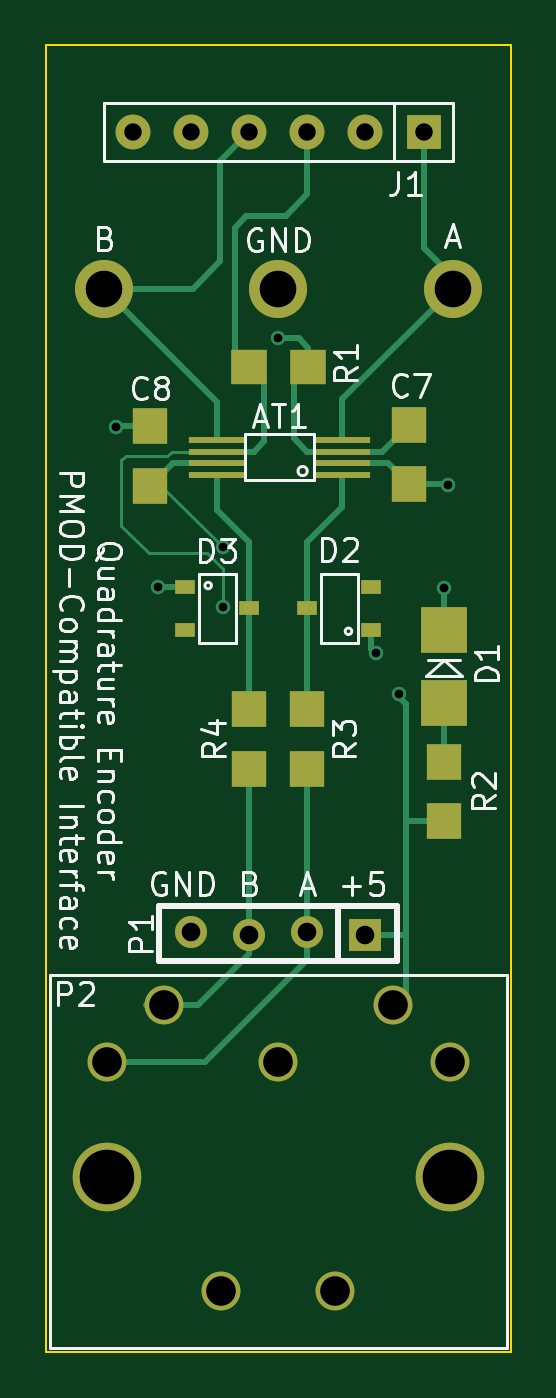
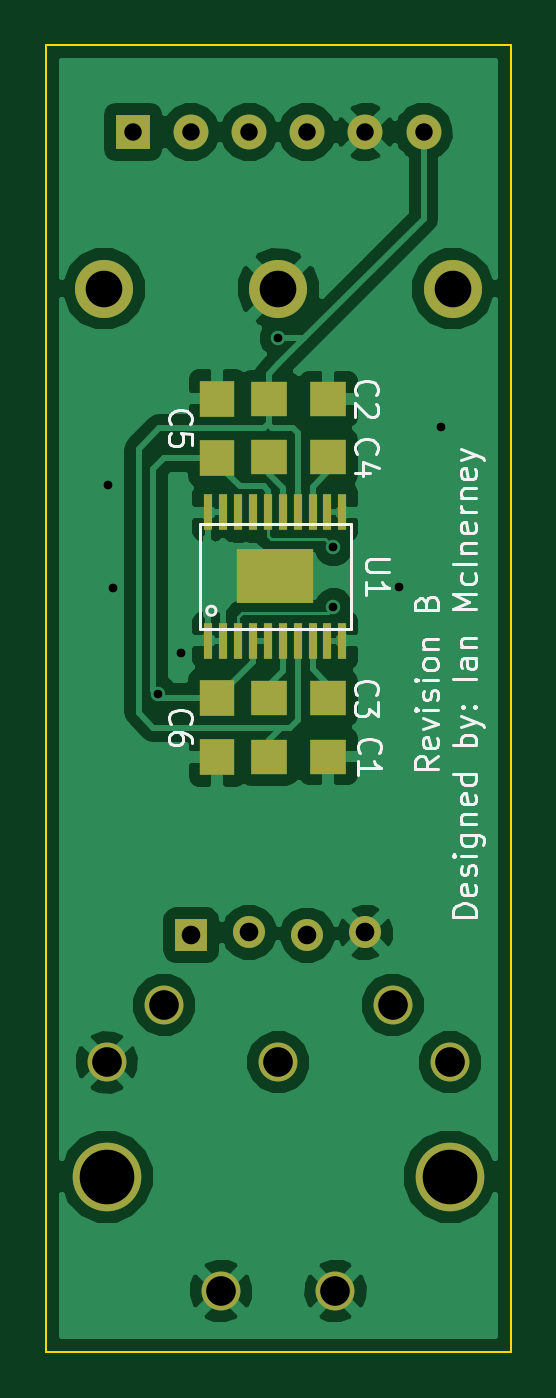
Circuit board: 8 layer files. Board 20.3 x 57.2 mm.
- bottom_copper: SingleEncoder-B.Cu.gbr (46100 bytes)
- bottom_mask: SingleEncoder-B.Mask.gbr (1992 bytes)
- bottom_silk: SingleEncoder-B.SilkS.gbr (14087 bytes)
- outline: SingleEncoder-Edge.Cuts.gbr (476 bytes)
- top_copper: SingleEncoder-F.Cu.gbr (6871 bytes)
- top_mask: SingleEncoder-F.Mask.gbr (1909 bytes)
- top_silk: SingleEncoder-F.SilkS.gbr (24886 bytes)
- drill: SingleEncoder.drl (708 bytes)

=== bottom_copper: SingleEncoder-B.Cu.gbr (46100 bytes, source omitted) ===
=== bottom_mask: SingleEncoder-B.Mask.gbr ===
G04 #@! TF.FileFunction,Soldermask,Bot*
%FSLAX46Y46*%
G04 Gerber Fmt 4.6, Leading zero omitted, Abs format (unit mm)*
G04 Created by KiCad (PCBNEW 4.0.6) date Tue Jul 25 23:33:38 2017*
%MOMM*%
%LPD*%
G01*
G04 APERTURE LIST*
%ADD10C,0.100000*%
%ADD11R,1.600000X1.500000*%
%ADD12R,1.500000X1.600000*%
%ADD13R,1.524000X1.524000*%
%ADD14C,1.524000*%
%ADD15C,2.540000*%
%ADD16C,1.700000*%
%ADD17C,3.000000*%
%ADD18C,1.397000*%
%ADD19R,1.397000X1.397000*%
%ADD20R,0.400000X1.600000*%
%ADD21R,3.380000X2.400000*%
G04 APERTURE END LIST*
D10*
D11*
X126649000Y-99822000D03*
X124049000Y-99822000D03*
X126649000Y-84201000D03*
X124049000Y-84201000D03*
X126649000Y-97282000D03*
X124049000Y-97282000D03*
X126649000Y-86741000D03*
X124049000Y-86741000D03*
D12*
X128905000Y-86771000D03*
X128905000Y-84171000D03*
D13*
X132588000Y-72517000D03*
D14*
X130048000Y-72517000D03*
X127508000Y-72517000D03*
X124968000Y-72517000D03*
X122428000Y-72517000D03*
X119888000Y-72517000D03*
D15*
X133858000Y-79375000D03*
X118618000Y-79375000D03*
X126238000Y-79375000D03*
D12*
X128905000Y-97252000D03*
X128905000Y-99852000D03*
D16*
X133738000Y-113190000D03*
X126238000Y-113190000D03*
X118738000Y-113190000D03*
X131238000Y-110690000D03*
X121238000Y-110690000D03*
X128738000Y-123190000D03*
X123738000Y-123190000D03*
D17*
X133738000Y-118190000D03*
X118738000Y-118190000D03*
D18*
X127508000Y-107508040D03*
X124968000Y-107629960D03*
D19*
X130048000Y-107629960D03*
D18*
X122428000Y-107508040D03*
D20*
X129290000Y-94748000D03*
X128640000Y-94748000D03*
X127990000Y-94748000D03*
X127340000Y-94748000D03*
X126690000Y-94748000D03*
X126040000Y-94748000D03*
X125390000Y-94748000D03*
X124740000Y-94748000D03*
X124090000Y-94748000D03*
X123440000Y-94748000D03*
X123440000Y-89148000D03*
X124090000Y-89148000D03*
X124740000Y-89148000D03*
X125390000Y-89148000D03*
X126040000Y-89148000D03*
X126690000Y-89148000D03*
X127340000Y-89148000D03*
X127990000Y-89148000D03*
X128640000Y-89148000D03*
X129290000Y-89148000D03*
D21*
X126365000Y-91948000D03*
M02*

=== bottom_silk: SingleEncoder-B.SilkS.gbr (14087 bytes, source omitted) ===
=== outline: SingleEncoder-Edge.Cuts.gbr ===
G04 #@! TF.FileFunction,Profile,NP*
%FSLAX46Y46*%
G04 Gerber Fmt 4.6, Leading zero omitted, Abs format (unit mm)*
G04 Created by KiCad (PCBNEW 4.0.6) date Tue Jul 25 23:33:38 2017*
%MOMM*%
%LPD*%
G01*
G04 APERTURE LIST*
%ADD10C,0.100000*%
G04 APERTURE END LIST*
D10*
X136398000Y-125857000D02*
X136398000Y-68707000D01*
X116078000Y-125857000D02*
X116078000Y-68707000D01*
X136398000Y-68707000D02*
X116078000Y-68707000D01*
X116078000Y-125857000D02*
X136398000Y-125857000D01*
M02*

=== top_copper: SingleEncoder-F.Cu.gbr ===
G04 #@! TF.FileFunction,Copper,L1,Top,Signal*
%FSLAX46Y46*%
G04 Gerber Fmt 4.6, Leading zero omitted, Abs format (unit mm)*
G04 Created by KiCad (PCBNEW 4.0.6) date Tue Jul 25 23:33:38 2017*
%MOMM*%
%LPD*%
G01*
G04 APERTURE LIST*
%ADD10C,0.100000*%
%ADD11R,2.000000X2.000000*%
%ADD12R,1.524000X1.524000*%
%ADD13C,1.524000*%
%ADD14R,1.600000X1.500000*%
%ADD15R,1.500000X1.600000*%
%ADD16C,2.540000*%
%ADD17C,1.700000*%
%ADD18C,3.000000*%
%ADD19C,1.397000*%
%ADD20R,1.397000X1.397000*%
%ADD21R,0.900000X0.600000*%
%ADD22R,2.500000X0.300000*%
%ADD23C,0.635000*%
%ADD24C,0.250000*%
%ADD25C,0.152400*%
G04 APERTURE END LIST*
D10*
D11*
X133477000Y-97485000D03*
X133477000Y-94285000D03*
D12*
X132588000Y-72517000D03*
D13*
X130048000Y-72517000D03*
X127508000Y-72517000D03*
X124968000Y-72517000D03*
X122428000Y-72517000D03*
X119888000Y-72517000D03*
D14*
X127538000Y-82804000D03*
X124938000Y-82804000D03*
D15*
X133477000Y-102646000D03*
X133477000Y-100046000D03*
X127508000Y-97760000D03*
X127508000Y-100360000D03*
X124968000Y-97760000D03*
X124968000Y-100360000D03*
D16*
X133858000Y-79375000D03*
X118618000Y-79375000D03*
X126238000Y-79375000D03*
D15*
X131953000Y-85314000D03*
X131953000Y-87914000D03*
D17*
X133738000Y-113190000D03*
X126238000Y-113190000D03*
X118738000Y-113190000D03*
X131238000Y-110690000D03*
X121238000Y-110690000D03*
X128738000Y-123190000D03*
X123738000Y-123190000D03*
D18*
X133738000Y-118190000D03*
X118738000Y-118190000D03*
D19*
X127508000Y-107508040D03*
X124968000Y-107629960D03*
D20*
X130048000Y-107629960D03*
D19*
X122428000Y-107508040D03*
D15*
X120650000Y-87977500D03*
X120650000Y-85377500D03*
D21*
X127505000Y-93345000D03*
X130305000Y-92395000D03*
X130305000Y-94295000D03*
X122171000Y-92395000D03*
X122171000Y-94295000D03*
X124971000Y-93345000D03*
D22*
X129026500Y-87491000D03*
X129026500Y-86991000D03*
X129026500Y-86491000D03*
X129026500Y-85991000D03*
X123576500Y-85991000D03*
X123576500Y-86491000D03*
X123576500Y-86991000D03*
X123576500Y-87491000D03*
D23*
X126238000Y-81534000D03*
X130492500Y-95313500D03*
X120967500Y-92392500D03*
X119126000Y-85407500D03*
X133667500Y-87947500D03*
X133477000Y-92456000D03*
X123825000Y-90678000D03*
X131508500Y-97091500D03*
X123825000Y-93281500D03*
D24*
X127538000Y-82804000D02*
X127538000Y-81945000D01*
X127127000Y-81534000D02*
X126238000Y-81534000D01*
X127538000Y-81945000D02*
X127127000Y-81534000D01*
X129026500Y-86491000D02*
X127512000Y-86491000D01*
X126936500Y-85915500D02*
X126936500Y-83405500D01*
X127512000Y-86491000D02*
X126936500Y-85915500D01*
X126936500Y-83405500D02*
X127538000Y-82804000D01*
X126936500Y-83405500D02*
X127538000Y-82804000D01*
X129026500Y-86491000D02*
X130776000Y-86491000D01*
X130776000Y-86491000D02*
X131953000Y-85314000D01*
X130305000Y-94295000D02*
X130305000Y-95126000D01*
X130305000Y-95126000D02*
X130492500Y-95313500D01*
X122171000Y-92395000D02*
X120970000Y-92395000D01*
X120970000Y-92395000D02*
X120967500Y-92392500D01*
X120650000Y-85377500D02*
X119156000Y-85377500D01*
X119156000Y-85377500D02*
X119126000Y-85407500D01*
X129026500Y-86991000D02*
X131030000Y-86991000D01*
X131030000Y-86991000D02*
X131953000Y-87914000D01*
X131953000Y-87914000D02*
X133634000Y-87914000D01*
X133634000Y-87914000D02*
X133667500Y-87947500D01*
X133477000Y-94285000D02*
X133477000Y-92456000D01*
D25*
X123825000Y-90678000D02*
X121124500Y-87977500D01*
D24*
X121124500Y-87977500D02*
X120650000Y-87977500D01*
X123576500Y-86991000D02*
X121636500Y-86991000D01*
X121636500Y-86991000D02*
X120650000Y-87977500D01*
X133477000Y-102646000D02*
X131826000Y-102646000D01*
X131826000Y-102646000D02*
X131826000Y-102743000D01*
X130048000Y-107629960D02*
X131826000Y-107629960D01*
X131826000Y-107629960D02*
X131826000Y-107569000D01*
X131826000Y-104775000D02*
X131826000Y-102743000D01*
X131826000Y-102743000D02*
X131826000Y-97536000D01*
X131572000Y-97282000D02*
X131826000Y-97536000D01*
X131572000Y-97155000D02*
X131572000Y-97282000D01*
X131572000Y-97155000D02*
X131508500Y-97091500D01*
X131826000Y-105283000D02*
X131826000Y-104775000D01*
X131826000Y-107569000D02*
X131826000Y-105283000D01*
X131826000Y-110102000D02*
X131826000Y-107569000D01*
X131826000Y-110102000D02*
X131238000Y-110690000D01*
X133477000Y-97485000D02*
X133477000Y-100046000D01*
X133858000Y-79375000D02*
X133858000Y-78867000D01*
X133858000Y-78867000D02*
X132588000Y-77597000D01*
X132588000Y-77597000D02*
X132588000Y-72517000D01*
X129026500Y-85991000D02*
X129026500Y-84206500D01*
X129026500Y-84206500D02*
X133858000Y-79375000D01*
X118618000Y-79375000D02*
X122491500Y-79375000D01*
X123698000Y-73787000D02*
X124968000Y-72517000D01*
X123698000Y-78168500D02*
X123698000Y-73787000D01*
X122491500Y-79375000D02*
X123698000Y-78168500D01*
X118618000Y-79375000D02*
X118618000Y-78867000D01*
X123576500Y-85991000D02*
X123576500Y-84333500D01*
X123576500Y-84333500D02*
X118618000Y-79375000D01*
X127508000Y-107508040D02*
X127508000Y-100360000D01*
X118738000Y-113190000D02*
X123030000Y-113190000D01*
X127508000Y-108712000D02*
X127508000Y-107508040D01*
X123030000Y-113190000D02*
X127508000Y-108712000D01*
X118832000Y-113284000D02*
X118738000Y-113190000D01*
X127127000Y-100741000D02*
X127508000Y-100360000D01*
X124968000Y-100360000D02*
X124968000Y-107629960D01*
X121238000Y-110690000D02*
X122736000Y-110690000D01*
X122736000Y-110690000D02*
X124968000Y-108458000D01*
X124968000Y-108458000D02*
X124968000Y-107629960D01*
X121238000Y-110690000D02*
X120469000Y-110690000D01*
X125349000Y-100741000D02*
X124968000Y-100360000D01*
D25*
X123576500Y-86491000D02*
X121569114Y-86491000D01*
X123825000Y-91630500D02*
X123825000Y-93281500D01*
X123126500Y-90932000D02*
X123825000Y-91630500D01*
X120586500Y-90932000D02*
X123126500Y-90932000D01*
X119380000Y-89725500D02*
X120586500Y-90932000D01*
X119380000Y-86868000D02*
X119380000Y-89725500D01*
X119570500Y-86677500D02*
X119380000Y-86868000D01*
X121382614Y-86677500D02*
X119570500Y-86677500D01*
X121569114Y-86491000D02*
X121382614Y-86677500D01*
D24*
X123576500Y-86491000D02*
X125154500Y-86491000D01*
X125603000Y-86042500D02*
X125603000Y-83469000D01*
X125154500Y-86491000D02*
X125603000Y-86042500D01*
X125603000Y-83469000D02*
X124938000Y-82804000D01*
X127508000Y-72517000D02*
X127508000Y-75247500D01*
X124333000Y-76708000D02*
X124333000Y-82199000D01*
X124841000Y-76200000D02*
X124333000Y-76708000D01*
X126555500Y-76200000D02*
X124841000Y-76200000D01*
X127508000Y-75247500D02*
X126555500Y-76200000D01*
X124333000Y-82199000D02*
X124938000Y-82804000D01*
X124971000Y-93345000D02*
X124971000Y-90427000D01*
X123576500Y-89032500D02*
X123576500Y-87491000D01*
X124971000Y-90427000D02*
X123576500Y-89032500D01*
X124968000Y-97760000D02*
X124968000Y-93348000D01*
X124968000Y-93348000D02*
X124971000Y-93345000D01*
X127505000Y-93345000D02*
X127505000Y-90427000D01*
X129026500Y-88905500D02*
X129026500Y-87491000D01*
X127505000Y-90427000D02*
X129026500Y-88905500D01*
X127508000Y-97760000D02*
X127508000Y-93348000D01*
X127508000Y-93348000D02*
X127505000Y-93345000D01*
M02*

=== top_mask: SingleEncoder-F.Mask.gbr ===
G04 #@! TF.FileFunction,Soldermask,Top*
%FSLAX46Y46*%
G04 Gerber Fmt 4.6, Leading zero omitted, Abs format (unit mm)*
G04 Created by KiCad (PCBNEW 4.0.6) date Tue Jul 25 23:33:38 2017*
%MOMM*%
%LPD*%
G01*
G04 APERTURE LIST*
%ADD10C,0.100000*%
%ADD11R,2.000000X2.000000*%
%ADD12R,1.524000X1.524000*%
%ADD13C,1.524000*%
%ADD14R,1.600000X1.500000*%
%ADD15R,1.500000X1.600000*%
%ADD16C,2.540000*%
%ADD17C,1.700000*%
%ADD18C,3.000000*%
%ADD19C,1.397000*%
%ADD20R,1.397000X1.397000*%
%ADD21R,0.900000X0.600000*%
%ADD22R,2.500000X0.300000*%
G04 APERTURE END LIST*
D10*
D11*
X133477000Y-97485000D03*
X133477000Y-94285000D03*
D12*
X132588000Y-72517000D03*
D13*
X130048000Y-72517000D03*
X127508000Y-72517000D03*
X124968000Y-72517000D03*
X122428000Y-72517000D03*
X119888000Y-72517000D03*
D14*
X127538000Y-82804000D03*
X124938000Y-82804000D03*
D15*
X133477000Y-102646000D03*
X133477000Y-100046000D03*
X127508000Y-97760000D03*
X127508000Y-100360000D03*
X124968000Y-97760000D03*
X124968000Y-100360000D03*
D16*
X133858000Y-79375000D03*
X118618000Y-79375000D03*
X126238000Y-79375000D03*
D15*
X131953000Y-85314000D03*
X131953000Y-87914000D03*
D17*
X133738000Y-113190000D03*
X126238000Y-113190000D03*
X118738000Y-113190000D03*
X131238000Y-110690000D03*
X121238000Y-110690000D03*
X128738000Y-123190000D03*
X123738000Y-123190000D03*
D18*
X133738000Y-118190000D03*
X118738000Y-118190000D03*
D19*
X127508000Y-107508040D03*
X124968000Y-107629960D03*
D20*
X130048000Y-107629960D03*
D19*
X122428000Y-107508040D03*
D15*
X120650000Y-87977500D03*
X120650000Y-85377500D03*
D21*
X127505000Y-93345000D03*
X130305000Y-92395000D03*
X130305000Y-94295000D03*
X122171000Y-92395000D03*
X122171000Y-94295000D03*
X124971000Y-93345000D03*
D22*
X129026500Y-87491000D03*
X129026500Y-86991000D03*
X129026500Y-86491000D03*
X129026500Y-85991000D03*
X123576500Y-85991000D03*
X123576500Y-86491000D03*
X123576500Y-86991000D03*
X123576500Y-87491000D03*
M02*

=== top_silk: SingleEncoder-F.SilkS.gbr (24886 bytes, source omitted) ===
=== drill: SingleEncoder.drl ===
M48
;DRILL file {KiCad 4.0.6} date Tue Jul 25 23:33:41 2017
;FORMAT={2:4/ absolute / inch / keep zeros}
FMAT,2
INCH,TZ
T1C0.015
T2C0.030
T3C0.032
T4C0.051
T5C0.063
T6C0.094
%
G90
G05
M72
T1
X046900Y-033625
X047625Y-036375
X048750Y-035700
X048750Y-036725
X049700Y-032100
X051375Y-037525
X051775Y-038225
X052550Y-036400
X052625Y-034625
T2
X047200Y-028550
X048200Y-028550
X049200Y-028550
X050200Y-028550
X051200Y-028550
X052200Y-028550
T3
X048200Y-042326
X049200Y-042374
X050200Y-042326
X051200Y-042374
T4
X046747Y-044563
X047731Y-043579
X048716Y-048500
X049700Y-044563
X050684Y-048500
X051669Y-043579
X052653Y-044563
T5
X046700Y-031250
X049700Y-031250
X052700Y-031250
T6
X046747Y-046531
X052653Y-046531
T0
M30
